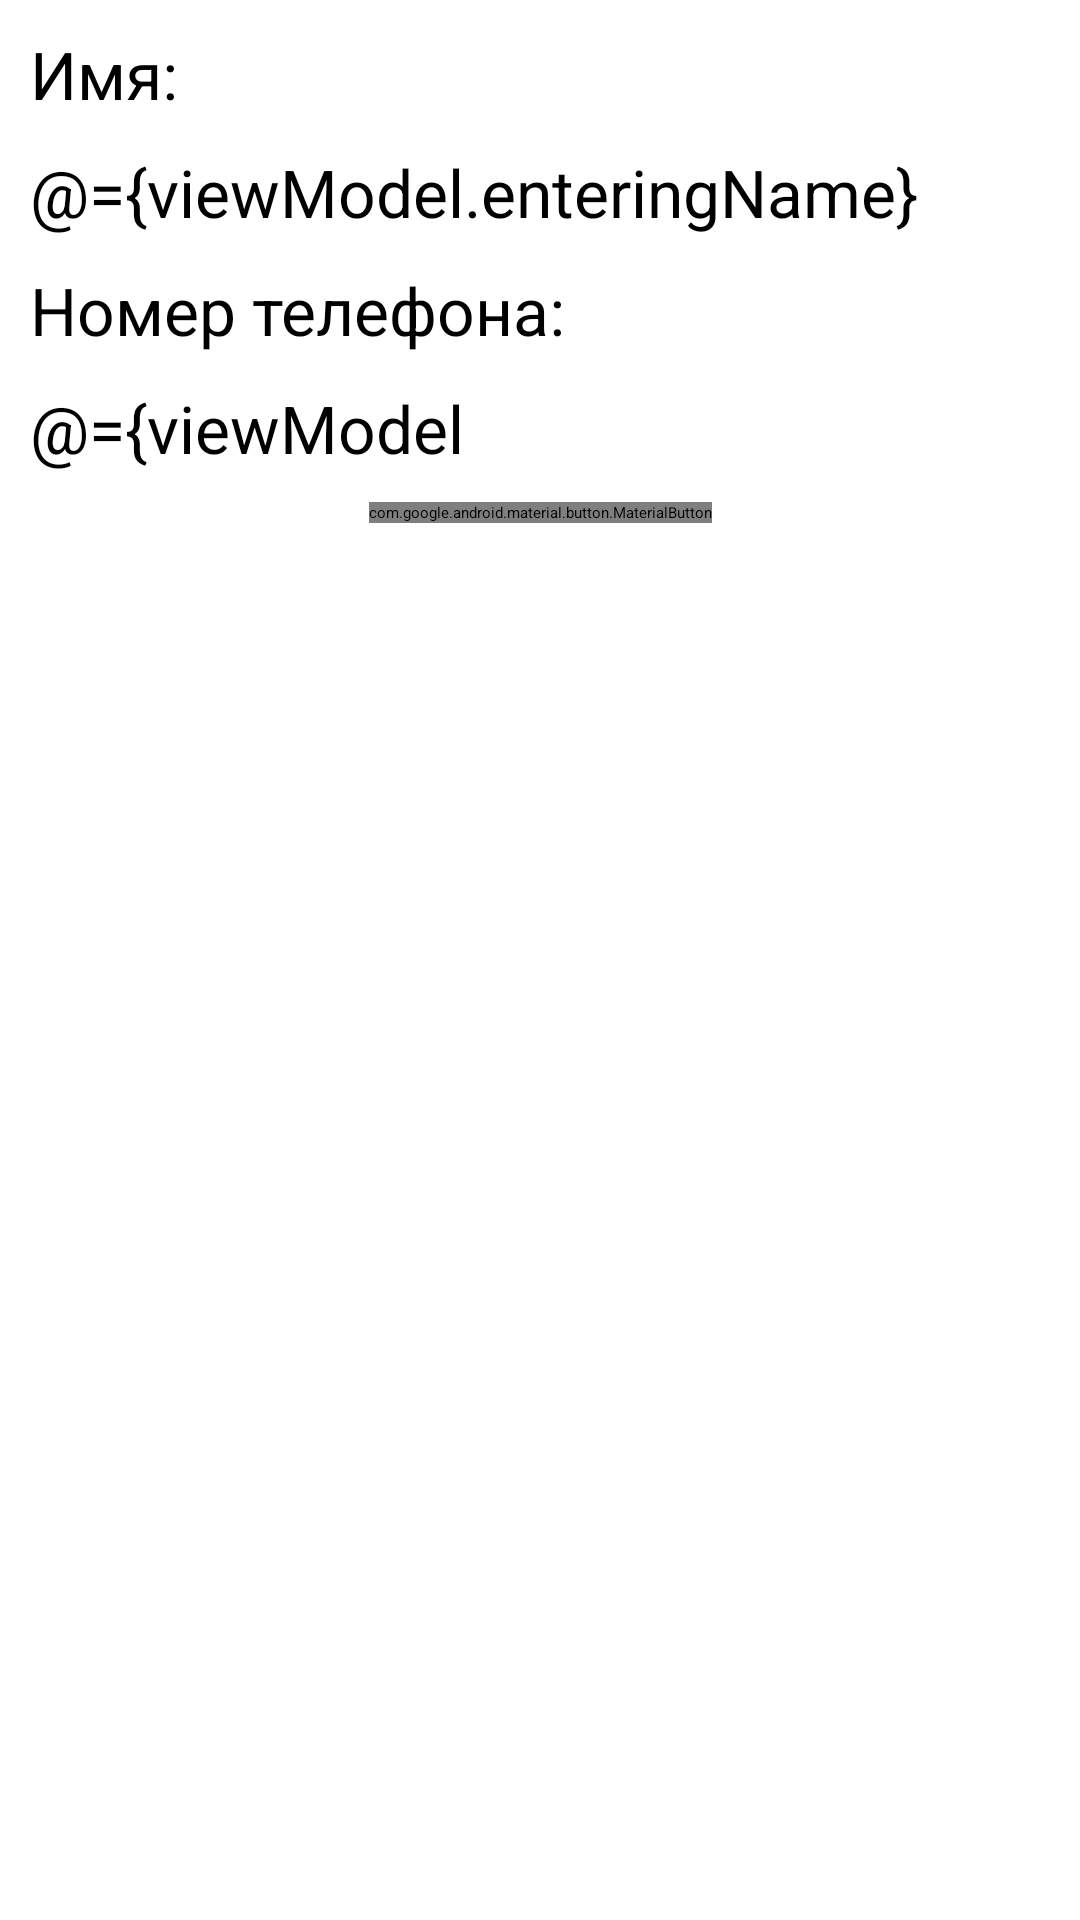

Write the Android layout XML for this screen, with the resource values it uses.
<!-- AndroidManifest.xml: application theme Theme.TestContactsJNI -->
<!-- res/layout/fragment_new_contact.xml -->
<?xml version="1.0" encoding="utf-8"?>
<layout xmlns:android="http://schemas.android.com/apk/res/android"
    xmlns:tools="http://schemas.android.com/tools"
    xmlns:app="http://schemas.android.com/apk/res-auto">

    <data>

        <variable
            name="viewModel"
            type="com.example.testcontactsjni.viewmodel.MainActivityViewModel" />
    </data>

    <androidx.constraintlayout.widget.ConstraintLayout
        android:id="@+id/new_lay"
        android:layout_width="match_parent"
        android:layout_height="match_parent"
        android:orientation="vertical">

        <TextView
            android:id="@+id/name_top_title"
            android:layout_width="match_parent"
            android:layout_height="wrap_content"
            android:layout_margin="10dp"
            android:gravity="start"
            android:text="@string/name_title"
            android:textColor="@color/black"
            android:textSize="22sp"
            app:layout_constraintTop_toTopOf="parent"
            app:layout_constraintStart_toStartOf="parent"/>

        <EditText
            android:id="@+id/name_edit"
            android:layout_width="match_parent"
            android:layout_height="wrap_content"
            android:layout_margin="10dp"
            android:gravity="start"
            android:text="@={viewModel.enteringName}"
            android:maxLines="1"
            android:maxLength="30"
            android:imeOptions="actionDone"
            android:textColor="@color/black"
            android:textSize="22sp"
            app:layout_constraintTop_toBottomOf="@id/name_top_title"/>

        <TextView
            android:id="@+id/phone_top_title"
            android:layout_width="match_parent"
            android:layout_height="wrap_content"
            android:layout_margin="10dp"
            android:gravity="start"
            android:text="@string/phone_title"
            android:textColor="@color/black"
            android:textSize="22sp"
            app:layout_constraintTop_toBottomOf="@id/name_edit"/>

        <EditText
            android:id="@+id/phone_edit"
            android:layout_width="match_parent"
            android:layout_height="wrap_content"
            android:layout_margin="10dp"
            android:gravity="start"
            android:text="@={viewModel.enteringPhone}"
            android:maxLines="1"
            android:maxLength="12"
            android:hint="@string/phone_hint"
            android:imeOptions="actionDone"
            android:textColor="@color/black"
            android:textSize="22sp"
            app:layout_constraintTop_toBottomOf="@id/phone_top_title"/>

        <com.google.android.material.button.MaterialButton
            android:id="@+id/btn_ok"
            android:layout_width="wrap_content"
            android:layout_height="wrap_content"
            android:layout_marginTop="10dp"
            android:onClick="@{ () -> viewModel.onContactAddAttempt()}"
            android:text="@string/ok"
            app:layout_constraintStart_toStartOf="parent"
            app:layout_constraintEnd_toEndOf="parent"
            app:layout_constraintTop_toBottomOf="@id/phone_edit"/>

    </androidx.constraintlayout.widget.ConstraintLayout>

</layout>
<!-- resources referenced by this layout -->
<resources>
  <string name="name_title">Имя:</string>
  <string name="ok">Ok</string>
  <string name="phone_hint">+7</string>
  <string name="phone_title">Номер телефона:</string>
  <!-- not gathered from this repository: default colours our renderer supplied (Android Studio template values) -->
  <color name="black">#FF000000</color>
</resources>
